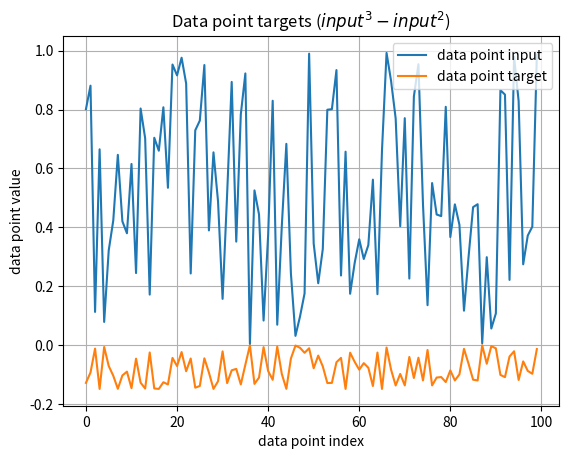

Recreate this plot in Python.
import matplotlib.pyplot as plt
import numpy as np

x = np.random.random(100)

t = x ** 3 - x ** 2

# Bonus: Plot data points
fig, ax = plt.subplots()
ax.plot(range(0, 100), x, label="data point input")
ax.plot(range(0, 100), t, label="data point target")

ax.set(xlabel='data point index', ylabel='data point value',
       title='Data point targets ($input^3 - input^2$)')
plt.legend()
ax.grid()

plt.show()
